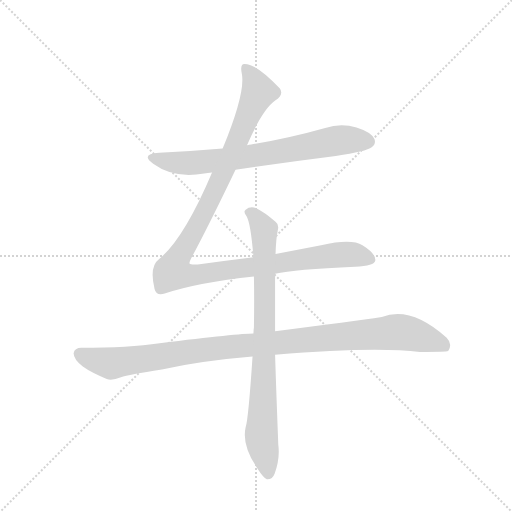
t = 0.00 s
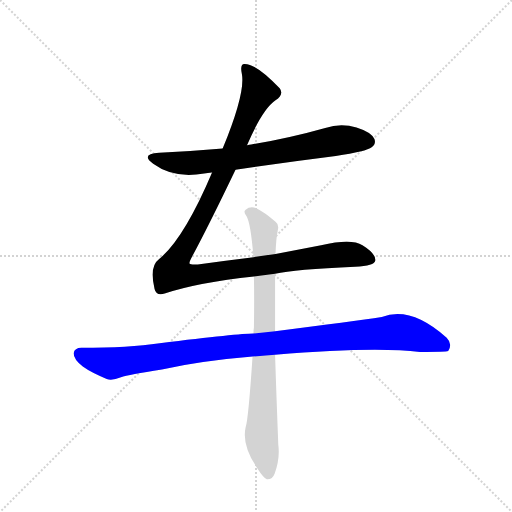
t = 3.17 s
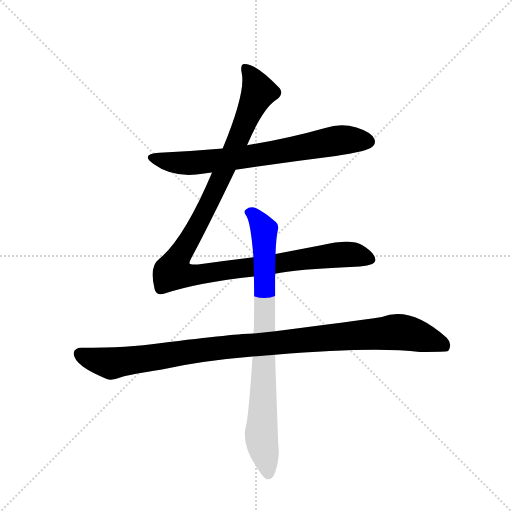
t = 3.38 s
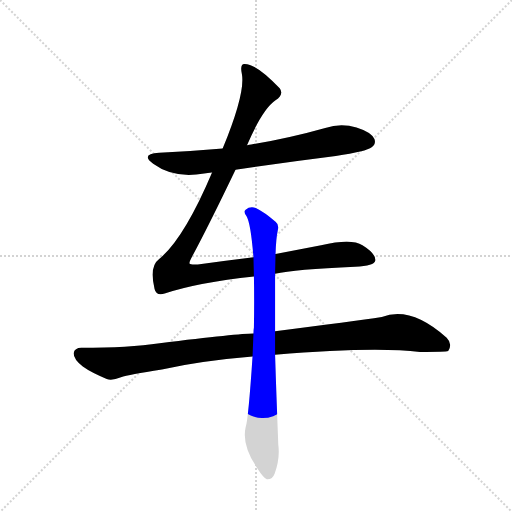
t = 3.60 s
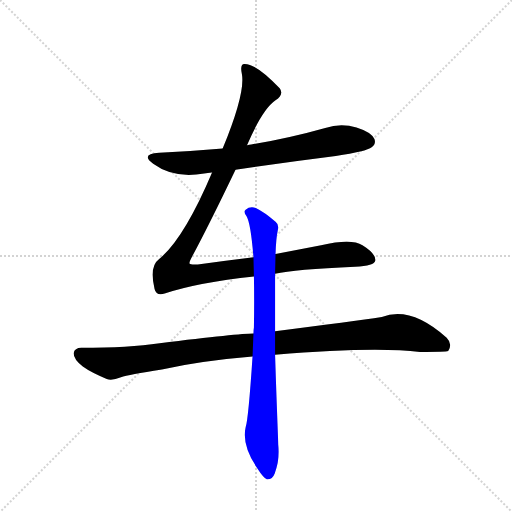
t = 3.81 s
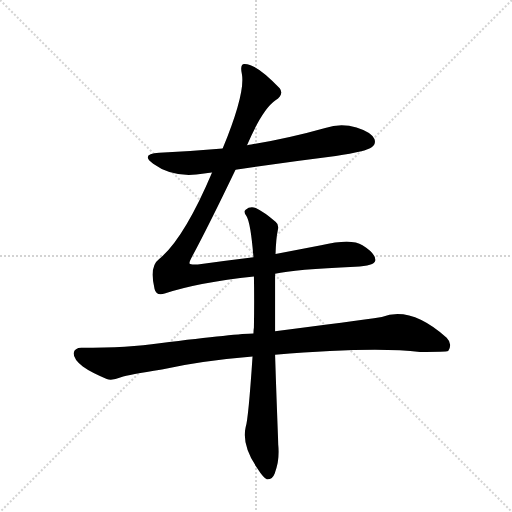
t = 4.38 s

The animated SVG that drew these frames (rendered in a browser with its animation timeline set to each time). Animation: 4 CSS @keyframes rules; one cycle of 4.38 s.

<svg version="1.1" viewBox="0 0 1024 1024" xmlns="http://www.w3.org/2000/svg">
  <g stroke="lightgray" stroke-dasharray="1,1" stroke-width="1" transform="scale(4, 4)">
    <line x1="0" y1="0" x2="256" y2="256"></line>
    <line x1="256" y1="0" x2="0" y2="256"></line>
    <line x1="128" y1="0" x2="128" y2="256"></line>
    <line x1="0" y1="128" x2="256" y2="128"></line>
  </g>
  <g transform="scale(0.92, -0.92) translate(60, -900)">
    <style type="text/css">
      
        @keyframes keyframes0 {
          from {
            stroke: blue;
            stroke-dashoffset: 726;
            stroke-width: 128;
          }
          70% {
            animation-timing-function: step-end;
            stroke: blue;
            stroke-dashoffset: 0;
            stroke-width: 128;
          }
          to {
            stroke: black;
            stroke-width: 1024;
          }
        }
        #make-me-a-hanzi-animation-0 {
          animation: keyframes0 0.8408203125s both;
          animation-delay: 0s;
          animation-timing-function: linear;
        }
      
        @keyframes keyframes1 {
          from {
            stroke: blue;
            stroke-dashoffset: 1180;
            stroke-width: 128;
          }
          79% {
            animation-timing-function: step-end;
            stroke: blue;
            stroke-dashoffset: 0;
            stroke-width: 128;
          }
          to {
            stroke: black;
            stroke-width: 1024;
          }
        }
        #make-me-a-hanzi-animation-1 {
          animation: keyframes1 1.2102864583333333s both;
          animation-delay: 0.8408203125s;
          animation-timing-function: linear;
        }
      
        @keyframes keyframes2 {
          from {
            stroke: blue;
            stroke-dashoffset: 1069;
            stroke-width: 128;
          }
          78% {
            animation-timing-function: step-end;
            stroke: blue;
            stroke-dashoffset: 0;
            stroke-width: 128;
          }
          to {
            stroke: black;
            stroke-width: 1024;
          }
        }
        #make-me-a-hanzi-animation-2 {
          animation: keyframes2 1.1199544270833333s both;
          animation-delay: 2.051106770833333s;
          animation-timing-function: linear;
        }
      
        @keyframes keyframes3 {
          from {
            stroke: blue;
            stroke-dashoffset: 837;
            stroke-width: 128;
          }
          73% {
            animation-timing-function: step-end;
            stroke: blue;
            stroke-dashoffset: 0;
            stroke-width: 128;
          }
          to {
            stroke: black;
            stroke-width: 1024;
          }
        }
        #make-me-a-hanzi-animation-3 {
          animation: keyframes3 0.93115234375s both;
          animation-delay: 3.171061197916666s;
          animation-timing-function: linear;
        }
      
    </style>
    
      <path d="M 452 531 Q 558 547 670 561 Q 737 571 748 580 Q 758 587 754 598 Q 747 613 715 623 Q 681 633 647 622 Q 569 600 486 586 Q 482 586 477 584 L 424 577 Q 357 571 286 568 Q 244 565 273 544 Q 318 511 384 523 Q 391 524 401 525 L 452 531 Z" fill="lightgray"></path>
    
      <path d="M 491 341 Q 433 334 370 325 Q 354 324 352 327 Q 351 330 358 343 Q 394 410 452 531 L 477 584 Q 510 662 539 682 Q 558 695 548 708 Q 497 762 471 761 Q 461 761 466 738 Q 473 696 424 577 L 401 525 Q 340 381 286 337 Q 264 321 276 272 Q 280 256 298 262 Q 370 286 492 299 L 538 305 Q 580 314 712 320 Q 754 321 756 334 Q 757 349 728 367 Q 704 382 638 367 L 539 348 L 491 341 Z" fill="lightgray"></path>
    
      <path d="M 491 175 Q 460 175 287 154 Q 220 144 117 144 Q 102 144 100 132 Q 100 119 120 103 Q 138 90 172 76 Q 184 72 203 80 Q 219 86 292 97 Q 380 116 489 125 L 538 129 Q 754 147 853 135 Q 910 135 914 137 Q 914 138 915 138 Q 924 153 911 166 Q 833 236 770 211 Q 709 202 538 180 L 491 175 Z" fill="lightgray"></path>
    
      <path d="M 539 348 Q 540 381 544 400 Q 547 412 539 418 Q 515 439 496 448 Q 483 452 474 444 Q 468 440 476 430 Q 485 415 491 341 L 492 299 Q 493 250 492 188 Q 491 182 491 175 L 489 125 Q 480 -11 474 -29 Q 465 -68 500 -119 Q 512 -138 520 -142 Q 532 -143 537 -130 Q 549 -97 545 -67 Q 541 36 538 129 L 538 180 L 538 305 L 539 348 Z" fill="lightgray"></path>
    
    
      <clipPath id="make-me-a-hanzi-clip-0">
        <path d="M 452 531 Q 558 547 670 561 Q 737 571 748 580 Q 758 587 754 598 Q 747 613 715 623 Q 681 633 647 622 Q 569 600 486 586 Q 482 586 477 584 L 424 577 Q 357 571 286 568 Q 244 565 273 544 Q 318 511 384 523 Q 391 524 401 525 L 452 531 Z"></path>
      </clipPath>
      <path clip-path="url(#make-me-a-hanzi-clip-0)" d="M 276 558 L 346 545 L 471 558 L 681 596 L 741 592" fill="none" id="make-me-a-hanzi-animation-0" stroke-dasharray="598 1196" stroke-linecap="round"></path>
    
      <clipPath id="make-me-a-hanzi-clip-1">
        <path d="M 491 341 Q 433 334 370 325 Q 354 324 352 327 Q 351 330 358 343 Q 394 410 452 531 L 477 584 Q 510 662 539 682 Q 558 695 548 708 Q 497 762 471 761 Q 461 761 466 738 Q 473 696 424 577 L 401 525 Q 340 381 286 337 Q 264 321 276 272 Q 280 256 298 262 Q 370 286 492 299 L 538 305 Q 580 314 712 320 Q 754 321 756 334 Q 757 349 728 367 Q 704 382 638 367 L 539 348 L 491 341 Z"></path>
      </clipPath>
      <path clip-path="url(#make-me-a-hanzi-clip-1)" d="M 474 751 L 494 722 L 501 697 L 414 499 L 325 335 L 318 308 L 364 302 L 672 346 L 707 347 L 745 337" fill="none" id="make-me-a-hanzi-animation-1" stroke-dasharray="1052 2104" stroke-linecap="round"></path>
    
      <clipPath id="make-me-a-hanzi-clip-2">
        <path d="M 491 175 Q 460 175 287 154 Q 220 144 117 144 Q 102 144 100 132 Q 100 119 120 103 Q 138 90 172 76 Q 184 72 203 80 Q 219 86 292 97 Q 380 116 489 125 L 538 129 Q 754 147 853 135 Q 910 135 914 137 Q 914 138 915 138 Q 924 153 911 166 Q 833 236 770 211 Q 709 202 538 180 L 491 175 Z"></path>
      </clipPath>
      <path clip-path="url(#make-me-a-hanzi-clip-2)" d="M 113 130 L 181 110 L 372 139 L 796 178 L 872 163 L 901 152 L 911 141" fill="none" id="make-me-a-hanzi-animation-2" stroke-dasharray="941 1882" stroke-linecap="round"></path>
    
      <clipPath id="make-me-a-hanzi-clip-3">
        <path d="M 539 348 Q 540 381 544 400 Q 547 412 539 418 Q 515 439 496 448 Q 483 452 474 444 Q 468 440 476 430 Q 485 415 491 341 L 492 299 Q 493 250 492 188 Q 491 182 491 175 L 489 125 Q 480 -11 474 -29 Q 465 -68 500 -119 Q 512 -138 520 -142 Q 532 -143 537 -130 Q 549 -97 545 -67 Q 541 36 538 129 L 538 180 L 538 305 L 539 348 Z"></path>
      </clipPath>
      <path clip-path="url(#make-me-a-hanzi-clip-3)" d="M 483 438 L 514 400 L 516 188 L 508 -48 L 523 -130" fill="none" id="make-me-a-hanzi-animation-3" stroke-dasharray="709 1418" stroke-linecap="round"></path>
    
  </g>
</svg>
